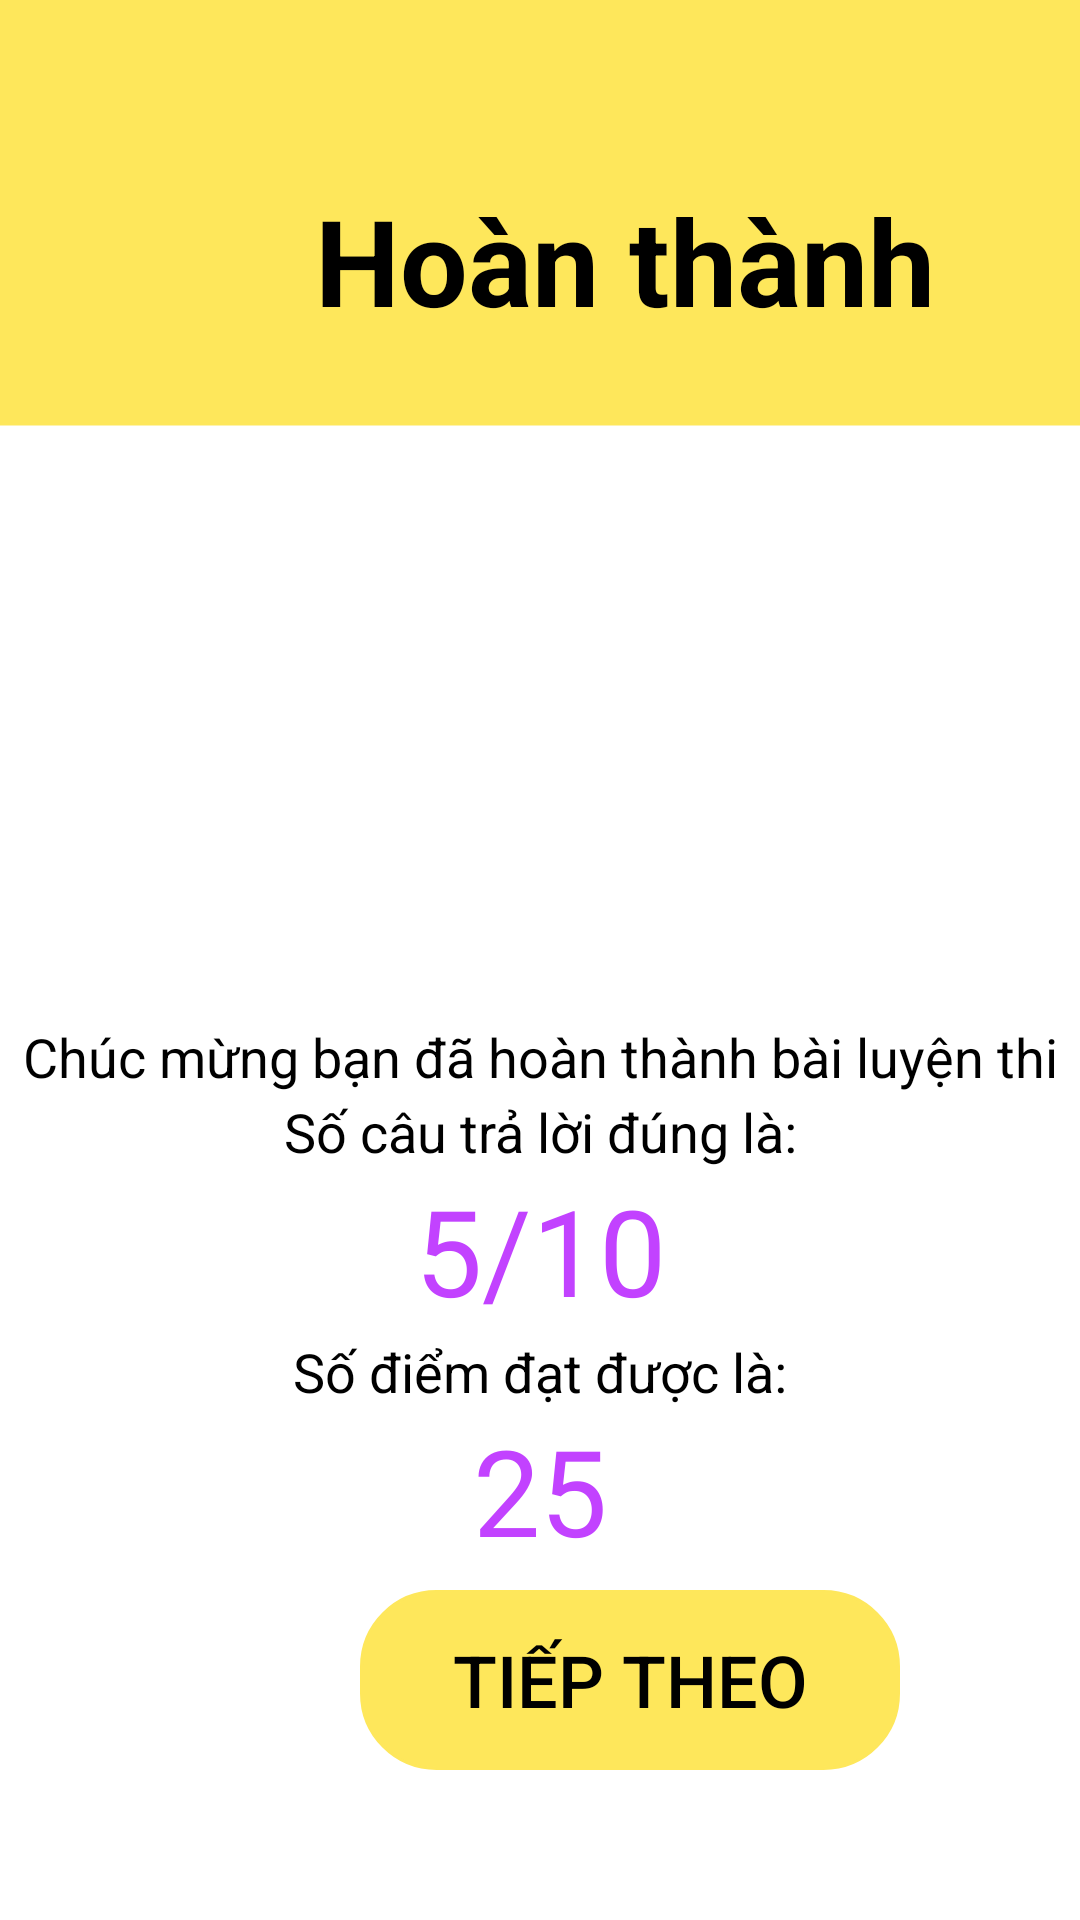

Layout XML and referenced resources for this Android screen:
<!-- AndroidManifest.xml: application theme Theme.ToeicApp -->
<!-- res/layout/activity_show_result.xml -->
<?xml version="1.0" encoding="utf-8"?>
<RelativeLayout xmlns:android="http://schemas.android.com/apk/res/android"
    xmlns:app="http://schemas.android.com/apk/res-auto"
    xmlns:tools="http://schemas.android.com/tools"
    android:layout_width="match_parent"
    android:layout_height="match_parent"
    tools:context=".activity.ShowResultActivity"
    android:background="@drawable/bg_profile">
    <TextView
        android:layout_width="wrap_content"
        android:layout_height="wrap_content"
        android:layout_marginLeft="105dp"
        android:layout_marginTop="60dp"
        android:text="Hoàn thành"
        android:textSize="40dp"
        android:textAlignment="center"
        android:textStyle="bold"
        android:textColor="@color/black"
        />
    <View
        android:layout_width="130dp"
        android:layout_height="130dp"
        android:layout_marginLeft="135dp"
        android:layout_marginTop="190dp"
        android:background="@drawable/ic_baseline_check_circle_24"
        android:layout_centerHorizontal="true"
        android:backgroundTint="@color/green"
        />
    <TextView
        android:layout_width="match_parent"
        android:layout_height="30dp"
        android:layout_marginTop="340dp"
        android:text="Chúc mừng bạn đã hoàn thành bài luyện thi"
        android:textSize="18dp"
        android:textAlignment="center"
        android:textColor="@color/black"/>
    <TextView
        android:layout_width="match_parent"
        android:layout_height="30dp"
        android:layout_marginTop="365dp"
        android:text="Số câu trả lời đúng là:"
        android:textSize="18dp"
        android:textAlignment="center"
        android:textColor="@color/black"/>
    <TextView
        android:id="@+id/txtcountcorrectanswer"
        android:layout_width="match_parent"
        android:layout_height="70dp"
        android:layout_marginTop="390dp"
        android:text="5/10"
        android:textSize="40dp"
        android:textAlignment="center"
        android:textColor="@color/violet"/>
    <TextView
        android:layout_width="match_parent"
        android:layout_height="30dp"
        android:layout_marginTop="445dp"
        android:text="Số điểm đạt được là:"
        android:textSize="18dp"
        android:textAlignment="center"
        android:textColor="@color/black"/>
    <TextView
        android:id="@+id/txtscore"
        android:layout_width="match_parent"
        android:layout_height="70dp"
        android:layout_marginTop="470dp"
        android:text="25"
        android:textSize="40dp"
        android:textAlignment="center"
        android:textColor="@color/violet" />

    <Button
        android:id="@+id/btnnexttohome"
        android:layout_width="180dp"
        android:layout_height="60dp"
        android:layout_marginTop="530dp"
        android:layout_marginLeft="120dp"
        android:text="Tiếp theo"
        android:textSize="24dp"
        android:textColor="@color/black"
        app:backgroundTint="@color/yellow"
        android:background="@drawable/radiusbtn"/>

</RelativeLayout>
<!-- resources referenced by this layout -->
<resources>
  <color name="black">#FF000000</color>
  <color name="green">#0ACD03</color>
  <color name="violet">#C242FF</color>
  <color name="yellow">#FEE75B</color>
  <!-- drawable bg_profile (drawable) -->
  <vector xmlns:android="http://schemas.android.com/apk/res/android"
      android:width="411dp"
      android:height="731dp"
      android:viewportWidth="411"
      android:viewportHeight="731">
      <path
          android:fillColor="#FEE75B"
          android:pathData="M0 0h411v731H0z"/>
      <path
          android:fillColor="#FFF"
          android:pathData="M0 162h411v569H0z"/>
  </vector>
  <!-- drawable radiusbtn (drawable) -->
  <?xml version="1.0" encoding="utf-8"?>
  <selector xmlns:android="http://schemas.android.com/apk/res/android">
      <item android:state_pressed="true" >
          <shape android:shape="rectangle"  >
              <corners android:radius="25dip" />
              <stroke android:width="1dp" android:color="@color/black"></stroke>
              <padding
                  android:left="8dp"
                  android:top="4dp"
                  android:right="8dp"
                  android:bottom="4dp" />
          </shape>
      </item>
      <item android:state_focused="true">
          <shape android:shape="rectangle"  >
              <corners android:radius="25dip" />
              <stroke android:width="1dp" android:color="@color/black"></stroke>
              <padding
                  android:left="8dp"
                  android:top="4dp"
                  android:right="8dp"
                  android:bottom="4dp" />
          </shape>
      </item>
      <item >
          <shape android:shape="rectangle" >
              <corners android:radius="25dip" />
              <stroke android:width="1dp" android:color="@color/black"></stroke>
              <padding
                  android:left="8dp"
                  android:top="4dp"
                  android:right="8dp"
                  android:bottom="4dp" />
  
          </shape>
      </item>
  </selector>
  <style name="Theme.ToeicApp" parent="Theme.MaterialComponents.DayNight.DarkActionBar">
          
          <item name="colorPrimary">@color/purple_500</item>
          <item name="colorPrimaryVariant">@color/purple_700</item>
          <item name="colorOnPrimary">@color/white</item>
          
          <item name="colorSecondary">@color/teal_200</item>
          <item name="colorSecondaryVariant">@color/teal_700</item>
          <item name="colorOnSecondary">@color/black</item>
          
          <item name="android:statusBarColor" tools:targetApi="l">?attr/colorPrimaryVariant</item>
          
      </style>
  <color name="purple_500">#FF6200EE</color>
  <color name="purple_700">#FF3700B3</color>
  <color name="white">#FFFFFFFF</color>
  <color name="teal_200">#FF03DAC5</color>
  <color name="teal_700">#FF018786</color>
</resources>
